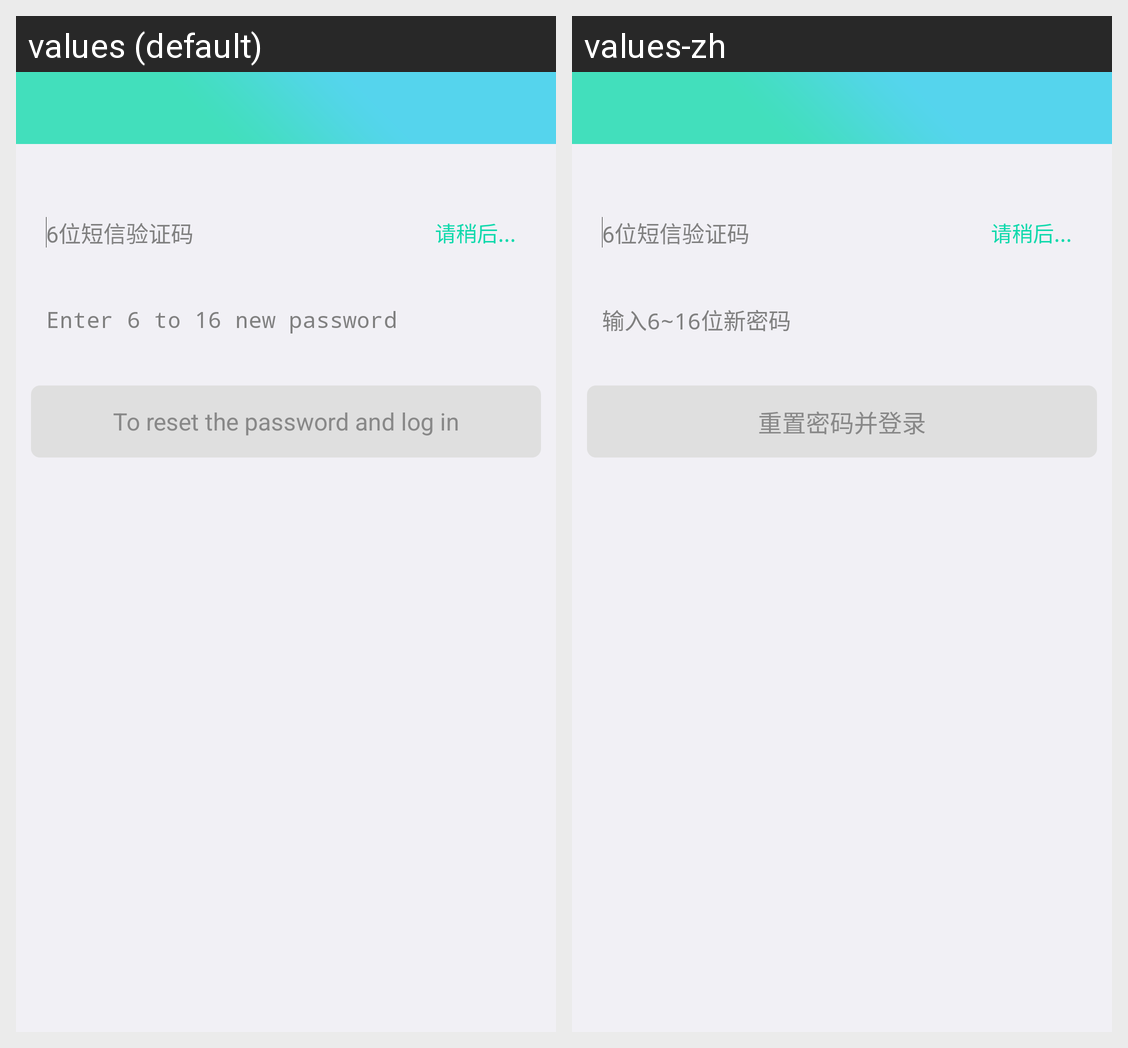

Here is an Android app screen in its default locale and in the app's own translations. Write out the translated-string differences for the strings that appear on this screen.
Android screen res/layout/activity_resetpassword.xml rendered under 2 locales, left to right: values (default), values-zh. Device: Nexus 5 (rendered at 1080×1920; each locale shown at half size, 540×960, under a caption strip naming it); theme AppTheme.
Strings drawn on this screen, with the default value and each locale's value (text and hints the layout hard-codes, and strings that could not be matched under every locale, appear in the picture but are not listed):

reset_pwd_edit_hint_text
  values: Enter 6 to 16 new password
  values-zh: 输入6~16位新密码

reset_pwd_and_login
  values: To reset the password and log in
  values-zh: 重置密码并登录
